Photos from the image-classification dataset "isolated_obj" in the GitHub repository aharmer/dishBugs. Its 22 classes are: acari mites and ticks, amphipoda, annelida worms, araneae spiders, archaeognatha bristletails, blattodea cockroaches, carabidae ground beetles, chilopoda centipedes, coleoptera beetles, coleoptera larva, collembola springtails, diplopoda millipedes, diptera flies, formicidae ants, gastropoda snails and slugs, hymenoptera bees and wasps, isopoda woodlice, opiliones harvestmen, orthoptera grasshoppers and crickets, pseudoscorpiones false scorpions, tipulidae crane flies, vespidae wasps.

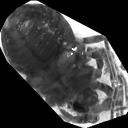
Label: opiliones harvestmen

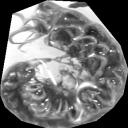
Label: diplopoda millipedes

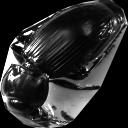
Label: carabidae ground beetles

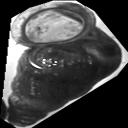
Label: gastropoda snails and slugs

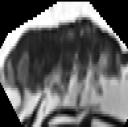
Label: collembola springtails

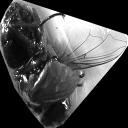
Label: diptera flies
